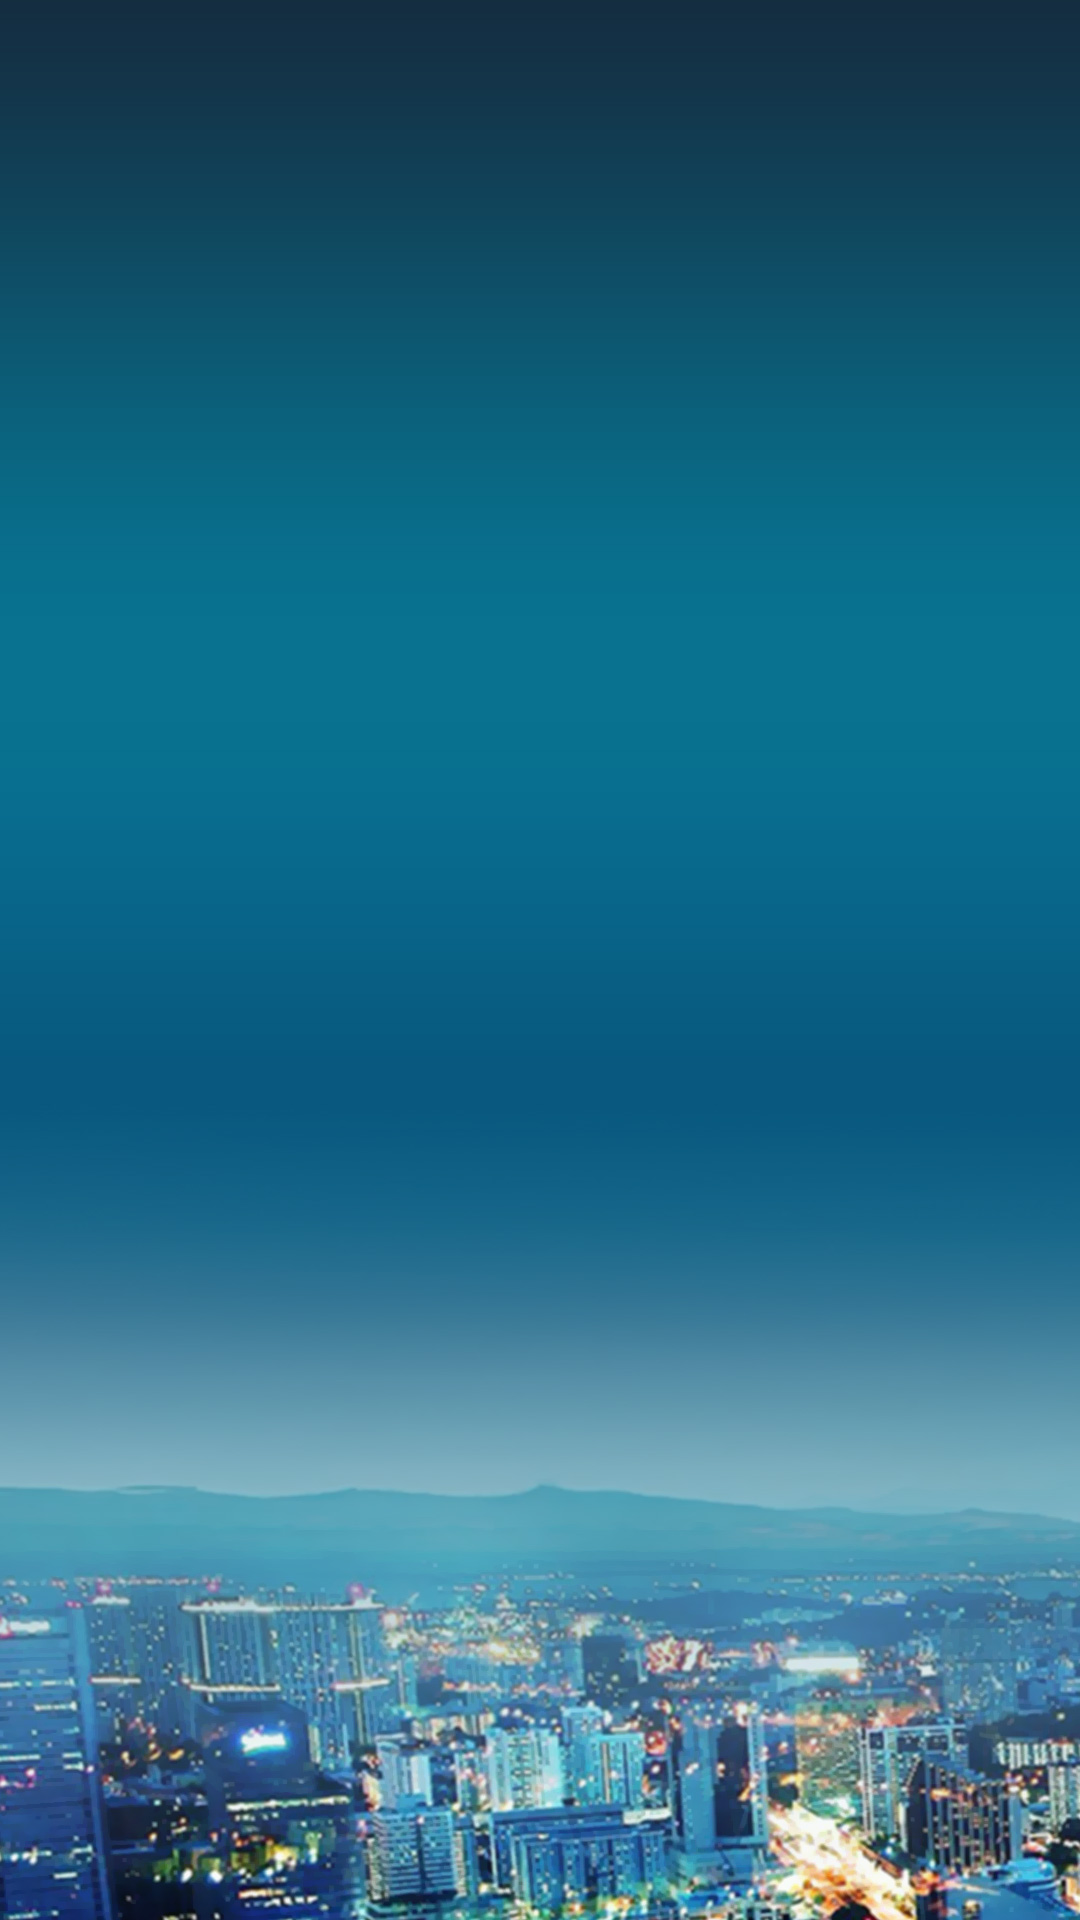

The Android layout XML behind this screen, and the referenced resources:
<!-- AndroidManifest.xml: application theme AppTheme -->
<!-- res/layout/group_item_view.xml -->
<?xml version="1.0" encoding="utf-8"?>
<LinearLayout xmlns:android="http://schemas.android.com/apk/res/android"
    android:layout_width="fill_parent"
    android:orientation="vertical"
    android:layout_height="wrap_content">

    <TextView
        android:id="@+id/groupItem"
        android:layout_width="fill_parent"
        android:layout_height="fill_parent"
        android:gravity="center" />

</LinearLayout>
<!-- resources referenced by this layout -->
<resources>
  <style name="AppTheme" parent="Theme.AppCompat.Light.NoActionBar">
          
          <item name="colorPrimary">@color/colorPrimary</item>
          <item name="colorPrimaryDark">@color/colorPrimaryDark</item>
          <item name="colorAccent">@color/colorAccent</item>
          <item name="android:windowBackground">@mipmap/login_background</item>
          <item name="android:windowNoTitle">true</item>
          <item name="android:windowIsTranslucent">true</item>
      </style>
  <color name="colorPrimary">#3997F1</color>
  <color name="colorPrimaryDark">#3997F1</color>
  <color name="colorAccent">#3997F1</color>
</resources>
